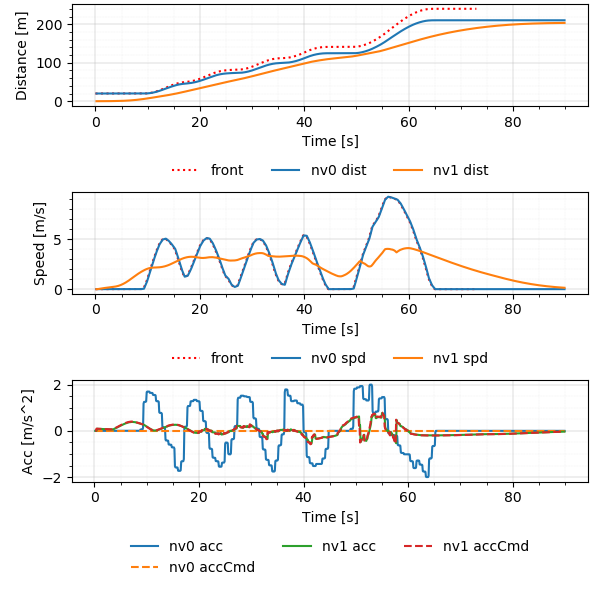

Values plotted in this chart, from the file beside it:
Realtime [sec], Sim Time [sec], Sim Time from MPC [sec], MPC runtime, v0_dist [m], v0_lane [-], v0_spd [m/s], v0_acc [m/s2], v1_dist [m], v1_lane [-], v1_spd [m/s], v1_acc [m/s2], v1_accCmd [m/s2]
0.006193, 0.2, 0.0, 0.00329, 20.0, -76146229#1_0, 0.0, 0.0, 0.0, -76146229#1_0, 0.0, 0.0, 0.0
0.1148, 0.3, 0.0, 0.008153, 20.0, -76146229#1_0, 0.0, 0.0, 0.0, -76146229#1_0, 0.0, 0.0, 0.0
0.2149, 0.4, 0.2, 0.008379, 20.0, -76146229#1_0, 0.0, 0.0, 0.0, -76146229#1_0, 0.0, 0.0, 0.09435
0.315, 0.5, 0.3, 0.009673, 20.0, -76146229#1_0, 0.0, 0.0, 0.0009131, -76146229#1_0, 0.009131, 0.09131, 0.09435
0.4136, 0.6, 0.4, 0.008293, 20.0, -76146229#1_0, 0.0, 0.0, 0.002739, -76146229#1_0, 0.01826, 0.09131, 0.09435
0.5134, 0.7, 0.5, 0.008913, 20.0, -76146229#1_0, 0.0, 0.0, 0.005478, -76146229#1_0, 0.02739, 0.09131, 0.08981
0.6147, 0.8, 0.6, 0.008569, 20.0, -76146229#1_0, 0.0, 0.0, 0.009087, -76146229#1_0, 0.03608, 0.08691, 0.08858
0.7139, 0.9, 0.7, 0.008868, 20.0, -76146229#1_0, 0.0, 0.0, 0.01355, -76146229#1_0, 0.04466, 0.08572, 0.08734
0.8057, 1.0, 0.7, 0.003398, 20.0, -76146229#1_0, 0.0, 0.0, 0.01886, -76146229#1_0, 0.05311, 0.08452, 0.08734
0.9054, 1.1, 0.8, 0.003291, 20.0, -76146229#1_0, 0.0, 0.0, 0.02502, -76146229#1_0, 0.06156, 0.08452, 0.08631
1.005, 1.2, 0.9, 0.003284, 20.0, -76146229#1_0, 0.0, 0.0, 0.03201, -76146229#1_0, 0.06991, 0.08352, 0.08518
1.104, 1.3, 1.0, 0.003263, 20.0, -76146229#1_0, 0.0, 0.0, 0.03983, -76146229#1_0, 0.07815, 0.08243, 0.08405
1.212, 1.4, 1.2, 0.00804, 20.0, -76146229#1_0, 0.0, 0.0, 0.04845, -76146229#1_0, 0.08629, 0.08134, 0.08175
1.314, 1.5, 1.3, 0.008252, 20.0, -76146229#1_0, 0.0, 0.0, 0.05787, -76146229#1_0, 0.0942, 0.07911, 0.08063
1.415, 1.6, 1.4, 0.0087, 20.0, -76146229#1_0, 0.0, 0.0, 0.06807, -76146229#1_0, 0.102, 0.07803, 0.07953
1.515, 1.7, 1.5, 0.009453, 20.0, -76146229#1_0, 0.0, 0.0, 0.07904, -76146229#1_0, 0.1097, 0.07696, 0.07848
1.615, 1.8, 1.6, 0.009238, 20.0, -76146229#1_0, 0.0, 0.0, 0.09077, -76146229#1_0, 0.1173, 0.07595, 0.07741
1.714, 1.9, 1.7, 0.008269, 20.0, -76146229#1_0, 0.0, 0.0, 0.1033, -76146229#1_0, 0.1248, 0.07491, 0.07634
1.815, 2.0, 1.8, 0.008826, 20.0, -76146229#1_0, 0.0, 0.0, 0.1165, -76146229#1_0, 0.1322, 0.07388, 0.07528
1.916, 2.1, 1.9, 0.008983, 20.0, -76146229#1_0, 0.0, 0.0, 0.1304, -76146229#1_0, 0.1395, 0.07285, 0.07423
2.016, 2.2, 2.0, 0.009516, 20.0, -76146229#1_0, 0.0, 0.0, 0.1451, -76146229#1_0, 0.1466, 0.07184, 0.07319
2.115, 2.3, 2.1, 0.008931, 20.0, -76146229#1_0, 0.0, 0.0, 0.1605, -76146229#1_0, 0.1537, 0.07083, 0.07216
2.214, 2.4, 2.2, 0.008531, 20.0, -76146229#1_0, 0.0, 0.0, 0.1765, -76146229#1_0, 0.1607, 0.06983, 0.07113
2.315, 2.5, 2.3, 0.009187, 20.0, -76146229#1_0, 0.0, 0.0, 0.1933, -76146229#1_0, 0.1676, 0.06884, 0.07012
2.415, 2.6, 2.4, 0.008789, 20.0, -76146229#1_0, 0.0, 0.0, 0.2107, -76146229#1_0, 0.1744, 0.06786, 0.06911
2.514, 2.7, 2.5, 0.008488, 20.0, -76146229#1_0, 0.0, 0.0, 0.2288, -76146229#1_0, 0.1811, 0.06688, 0.06811
2.618, 2.8, 2.6, 0.01302, 20.0, -76146229#1_0, 0.0, 0.0, 0.2476, -76146229#1_0, 0.1877, 0.06591, 0.06715
2.713, 2.9, 2.7, 0.007306, 20.0, -76146229#1_0, 0.0, 0.0, 0.267, -76146229#1_0, 0.1942, 0.06498, 0.06662
2.815, 3.0, 2.8, 0.008617, 20.0, -76146229#1_0, 0.0, 0.0, 0.2871, -76146229#1_0, 0.2006, 0.06448, 0.06614
2.914, 3.1, 2.9, 0.008363, 20.0, -76146229#1_0, 0.0, 0.0, 0.3078, -76146229#1_0, 0.207, 0.06401, 0.06567
3.013, 3.2, 3.0, 0.008432, 20.0, -76146229#1_0, 0.0, 0.0, 0.3291, -76146229#1_0, 0.2134, 0.06355, 0.06519
3.113, 3.3, 3.1, 0.008539, 20.0, -76146229#1_0, 0.0, 0.0, 0.3511, -76146229#1_0, 0.2197, 0.06308, 0.06471
3.213, 3.4, 3.2, 0.009446, 20.0, -76146229#1_0, 0.0, 0.0, 0.3737, -76146229#1_0, 0.2259, 0.06262, 0.06483
3.305, 3.5, 3.2, 0.003436, 20.0, -76146229#1_0, 0.0, 0.0, 0.3969, -76146229#1_0, 0.2322, 0.06274, 0.06483
3.405, 3.6, 3.3, 0.003591, 20.0, -76146229#1_0, 0.0, 0.0, 0.4207, -76146229#1_0, 0.2385, 0.06274, 0.07359
3.512, 3.7, 3.5, 0.007931, 20.0, -76146229#1_0, 0.0, 0.0, 0.4453, -76146229#1_0, 0.2456, 0.07121, 0.09243
3.616, 3.8, 3.6, 0.008721, 20.0, -76146229#1_0, 0.0, 0.0, 0.4707, -76146229#1_0, 0.2545, 0.08945, 0.1019
3.713, 3.9, 3.7, 0.008387, 20.0, -76146229#1_0, 0.0, 0.0, 0.4972, -76146229#1_0, 0.2644, 0.09865, 0.1112
3.813, 4.0, 3.8, 0.007679, 20.0, -76146229#1_0, 0.0, 0.0, 0.5247, -76146229#1_0, 0.2752, 0.1076, 0.12
3.913, 4.1, 3.9, 0.008555, 20.0, -76146229#1_0, 0.0, 0.0, 0.5534, -76146229#1_0, 0.2868, 0.1162, 0.1325
4.014, 4.2, 4.0, 0.008307, 20.0, -76146229#1_0, 0.0, 0.0, 0.5833, -76146229#1_0, 0.2996, 0.1282, 0.1451
4.114, 4.3, 4.1, 0.008308, 20.0, -76146229#1_0, 0.0, 0.0, 0.6147, -76146229#1_0, 0.3136, 0.1404, 0.1577
4.214, 4.4, 4.2, 0.009171, 20.0, -76146229#1_0, 0.0, 0.0, 0.6476, -76146229#1_0, 0.3289, 0.1527, 0.1702
4.314, 4.5, 4.3, 0.01051, 20.0, -76146229#1_0, 0.0, 0.0, 0.6821, -76146229#1_0, 0.3454, 0.1647, 0.1826
4.411, 4.6, 4.4, 0.008854, 20.0, -76146229#1_0, 0.0, 0.0, 0.7184, -76146229#1_0, 0.363, 0.1767, 0.1949
4.512, 4.7, 4.5, 0.007948, 20.0, -76146229#1_0, 0.0, 0.0, 0.7566, -76146229#1_0, 0.3819, 0.1886, 0.2067
4.613, 4.8, 4.6, 0.009449, 20.0, -76146229#1_0, 0.0, 0.0, 0.7968, -76146229#1_0, 0.4019, 0.2001, 0.2184
4.711, 4.9, 4.7, 0.008354, 20.0, -76146229#1_0, 0.0, 0.0, 0.8391, -76146229#1_0, 0.423, 0.2114, 0.2301
4.811, 5.0, 4.8, 0.009212, 20.0, -76146229#1_0, 0.0, 0.0, 0.8837, -76146229#1_0, 0.4453, 0.2227, 0.2417
4.911, 5.1, 4.9, 0.008502, 20.0, -76146229#1_0, 0.0, 0.0, 0.9305, -76146229#1_0, 0.4687, 0.2339, 0.2534
5.012, 5.2, 5.0, 0.008618, 20.0, -76146229#1_0, 0.0, 0.0, 0.9799, -76146229#1_0, 0.4932, 0.2452, 0.2648
5.115, 5.3, 5.1, 0.008484, 20.0, -76146229#1_0, 0.0, 0.0, 1.032, -76146229#1_0, 0.5189, 0.2563, 0.2757
5.213, 5.4, 5.2, 0.007916, 20.0, -76146229#1_0, 0.0, 0.0, 1.086, -76146229#1_0, 0.5455, 0.2668, 0.2863
5.312, 5.5, 5.3, 0.007969, 20.0, -76146229#1_0, 0.0, 0.0, 1.144, -76146229#1_0, 0.5732, 0.2771, 0.297
5.411, 5.6, 5.4, 0.007918, 20.0, -76146229#1_0, 0.0, 0.0, 1.204, -76146229#1_0, 0.602, 0.2874, 0.3076
5.511, 5.7, 5.5, 0.00768, 20.0, -76146229#1_0, 0.0, 0.0, 1.267, -76146229#1_0, 0.6317, 0.2976, 0.3182
5.615, 5.8, 5.6, 0.008964, 20.0, -76146229#1_0, 0.0, 0.0, 1.333, -76146229#1_0, 0.6625, 0.3079, 0.3285
5.712, 5.9, 5.7, 0.008473, 20.0, -76146229#1_0, 0.0, 0.0, 1.403, -76146229#1_0, 0.6943, 0.3179, 0.3369
5.814, 6.0, 5.8, 0.008137, 20.0, -76146229#1_0, 0.0, 0.0, 1.475, -76146229#1_0, 0.7269, 0.3261, 0.3451
5.911, 6.1, 5.9, 0.007698, 20.0, -76146229#1_0, 0.0, 0.0, 1.551, -76146229#1_0, 0.7603, 0.334, 0.3533
... 838 more rows
